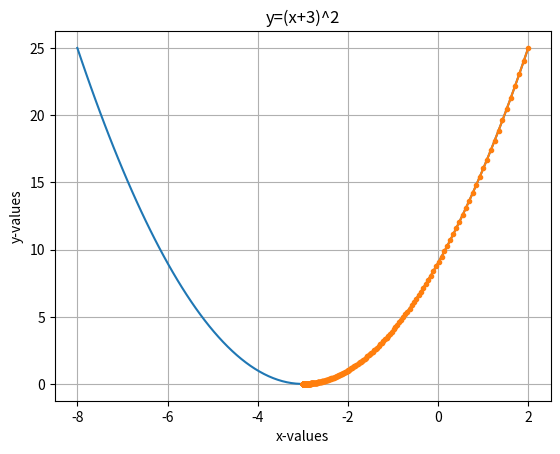

This chart was generated by the following Python code:
#!/usr/bin/env python
# coding: utf-8

# In[7]:


import matplotlib.pyplot as plt
import numpy as np
from matplotlib import pyplot


# In[2]:


current_x = 2
rate = 0.01 # Learning rate
precision = 0.000001  # This tells us when to stop the algorithm
delta_x = 1
max_iterations = 10000 # Maximum number of iterations
iteration_counter = 0


# In[3]:


# dy/dx of eqn = 2*(x+3)
def slope(x):
    return 2*(x+3)

def value_y(x):
    return (x+3)**2
y = []
x = []
y.append(value_y(current_x))
x.append(current_x)


# In[4]:


# Generate x values
xi = np.linspace(-8, 2, 100)  # Adjust the range as needed

# Calculate y values for the curve
yi = (xi + 3)**2

# Create the plot
plt.plot(xi, yi)

# Add labels and a title
plt.xlabel("X-axis")
plt.ylabel("Y-axis")
plt.title("Curve: y = (x + 3)^2")

# Display the plot
plt.grid(True)  # Add grid lines if desired
plt.show()


# In[5]:


while delta_x > precision and iteration_counter < max_iterations:
    previous_x = current_x
    current_x = previous_x - rate * slope(previous_x)
    y.append(value_y(current_x))
    x.append(current_x)
    delta_x = abs(previous_x - current_x)
    print(f"Iteration {iteration_counter+1}")
    iteration_counter += 1
    print(f"X = {current_x}")

print(f"Local Minima occurs at: {current_x}")


# In[13]:


pyplot.plot(x,y,'.-')
plt.xlabel('x-values')
plt.ylabel('y-values')
plt.title('y=(x+3)^2')
plt.show()

